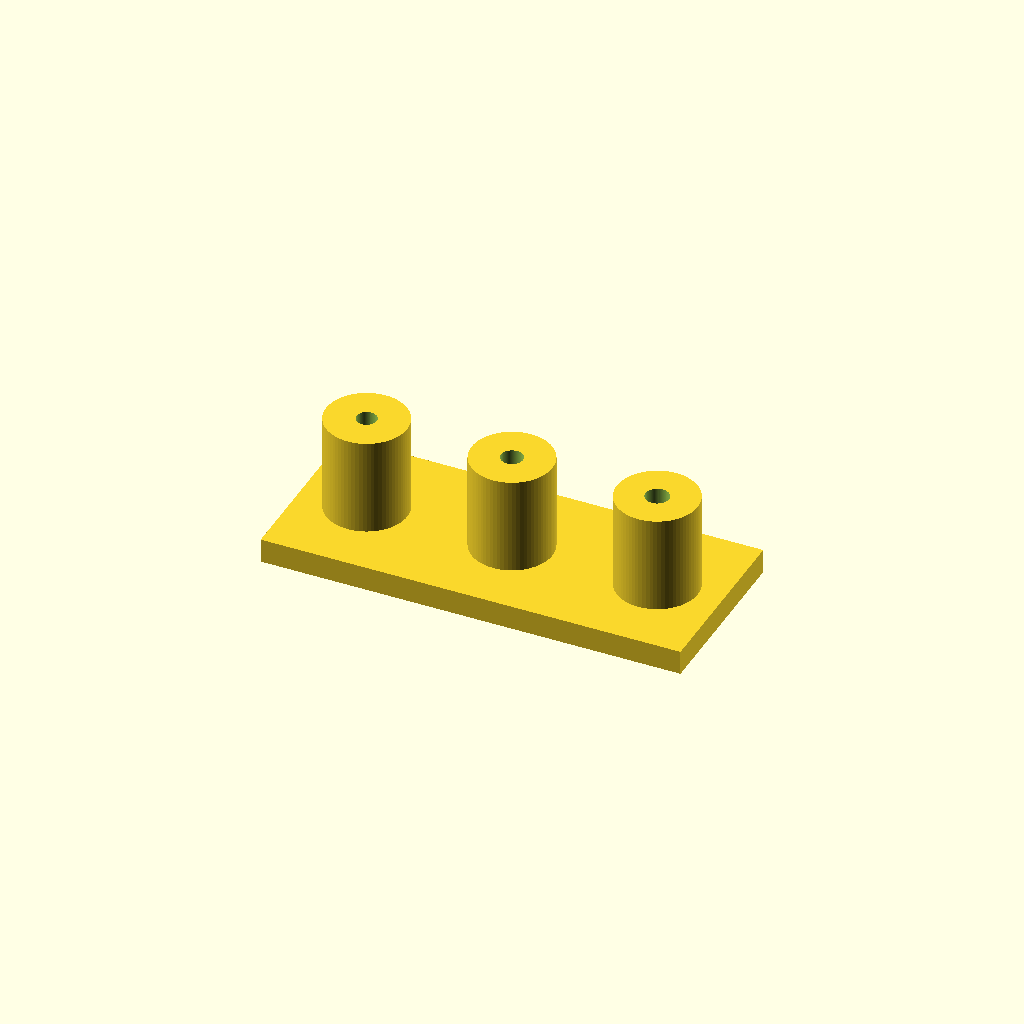
Cell 1: rendered with the file's own defaults.
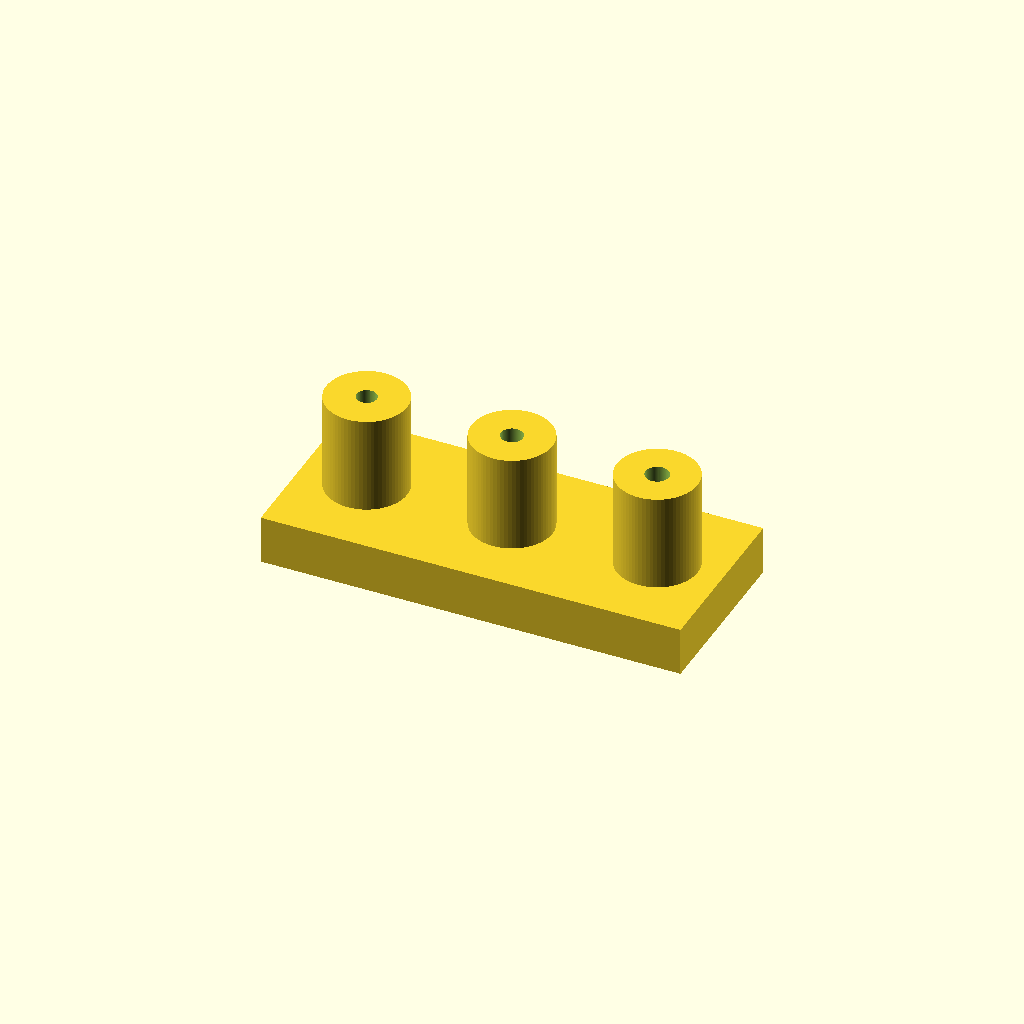
Cell 2: base_t = 6 (everything else at default).
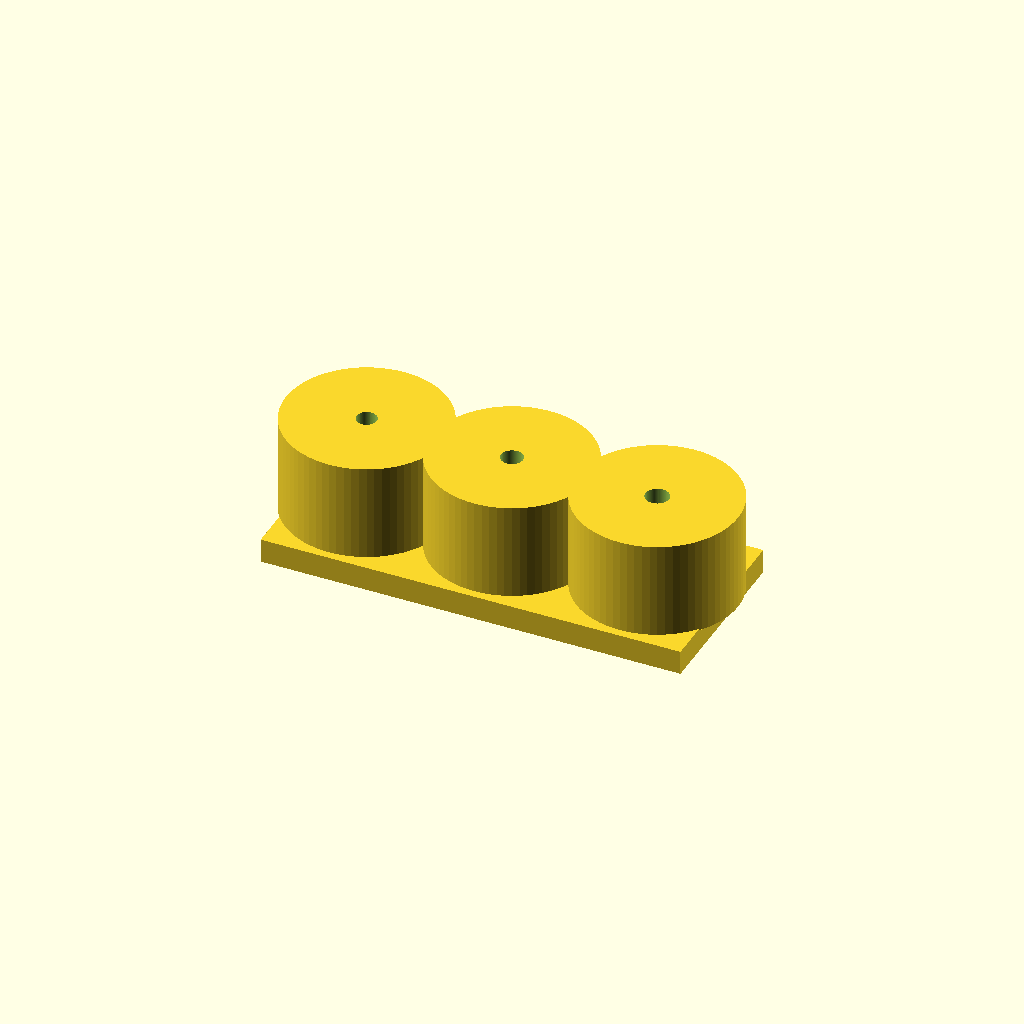
Cell 3: post_od = 20 (everything else at default).
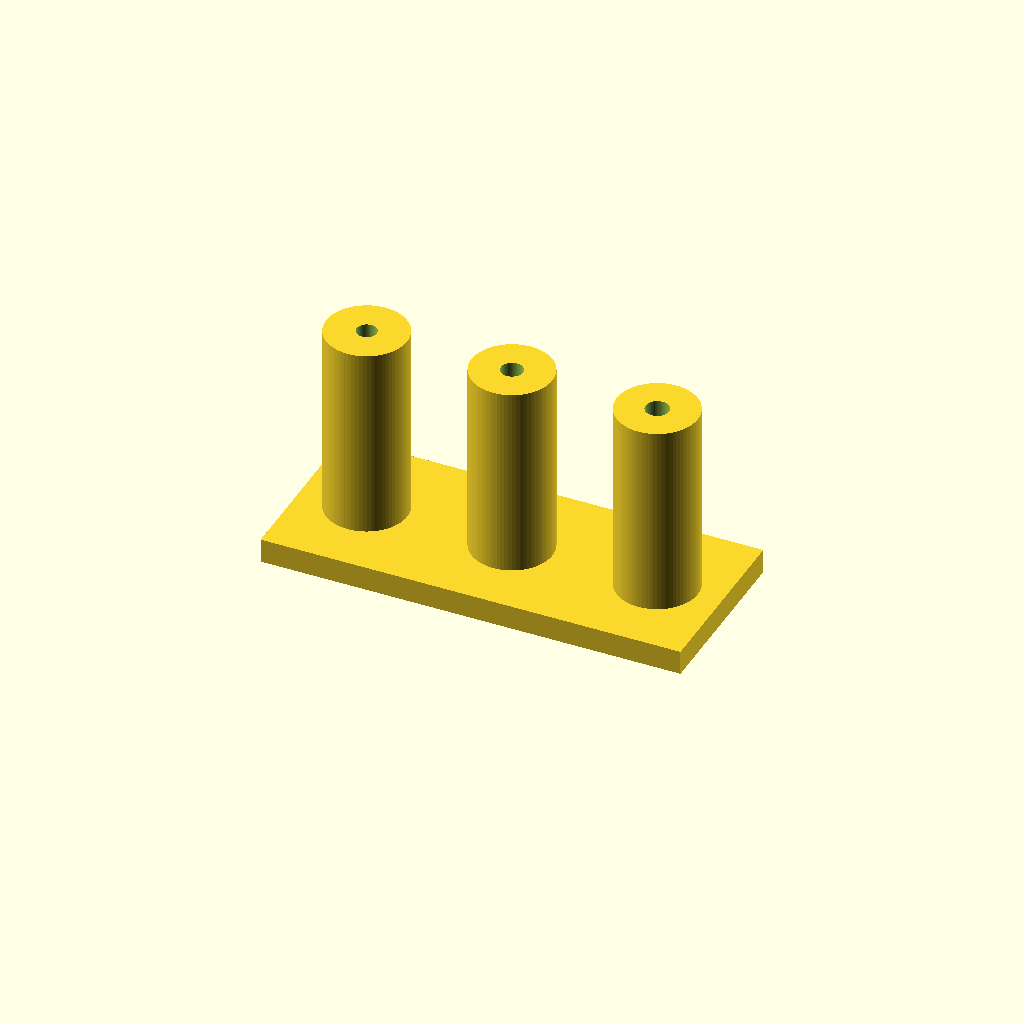
Cell 4: post_h = 24 (everything else at default).
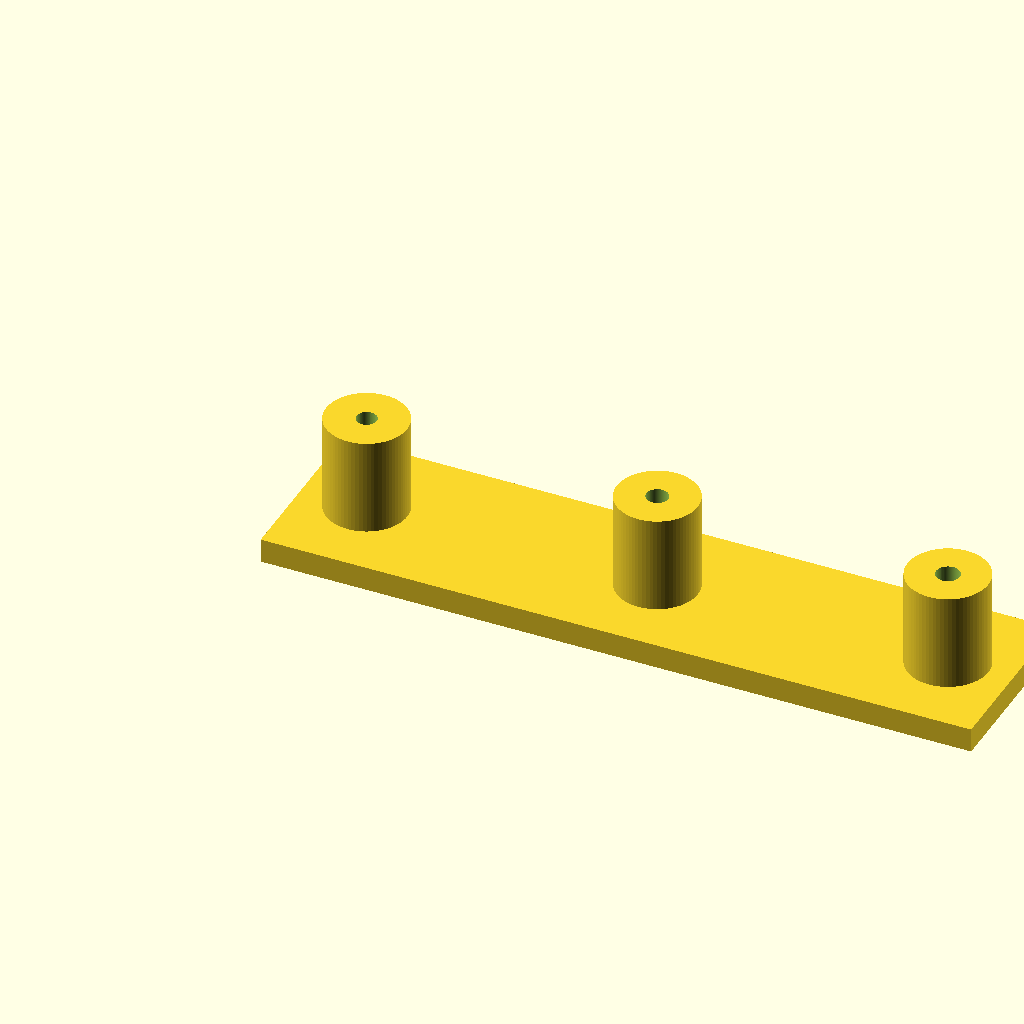
Cell 5: pitch = 36 (everything else at default).
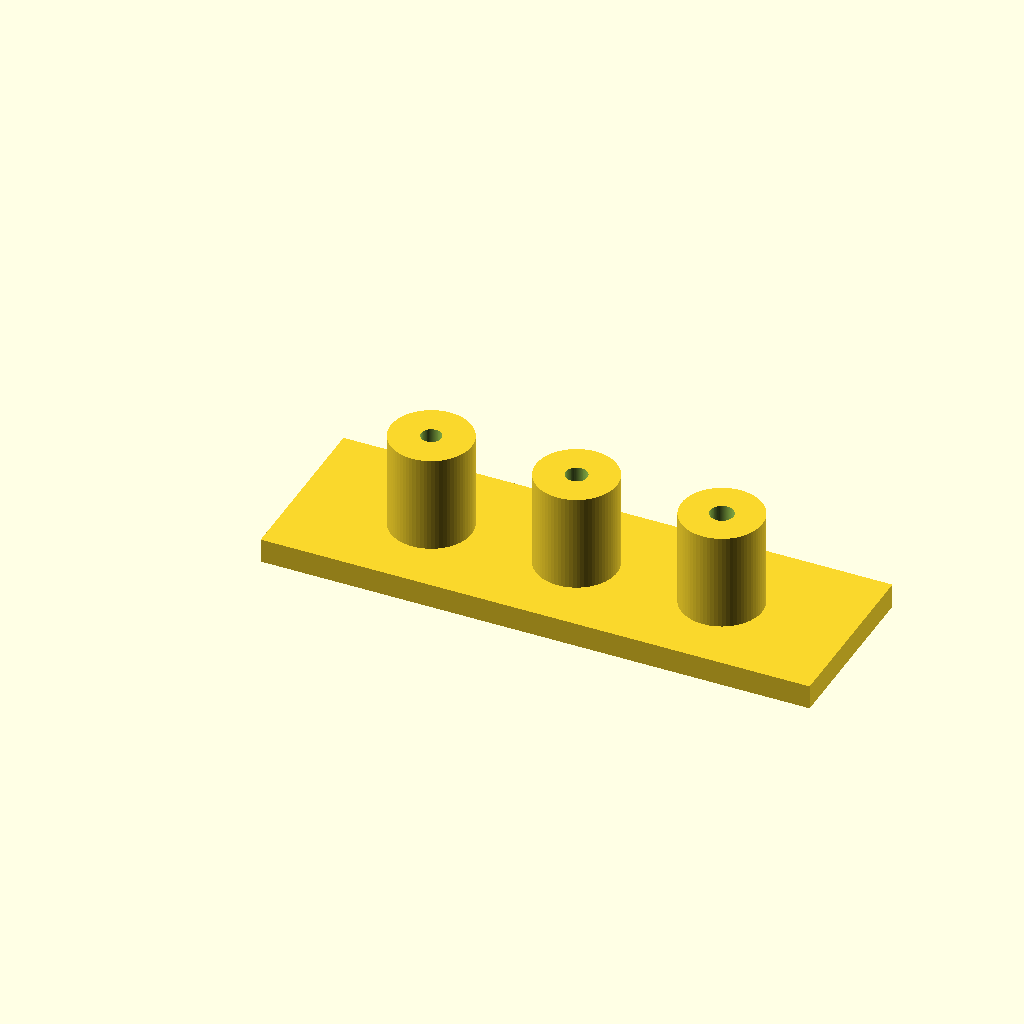
Cell 6: the same model with edge = 16.
One fixed orthographic camera (rotation 55°, 0°, 25°; colour scheme Cornfield) for every cell.
OpenSCAD source file engineering/source/嵌赛/enclosure_cad_improved1_work/fit_test_m3_post.scad:
// M3 printed-post coupon for the improved1 enclosure.
// Print this before the full shell and test the exact screw/material/profile.
$fn = 72;

base_t = 3.0;
post_od = 10.0;
post_h = 12.0;
pilot_diameters = [2.5, 2.7, 2.9];
pitch = 18.0;
edge = 8.0;

difference() {
  union() {
    cube([edge*2 + pitch*(len(pilot_diameters)-1), 22, base_t]);
    for (i = [0:len(pilot_diameters)-1])
      translate([edge + i*pitch, 11, base_t - 0.2])
        cylinder(d=post_od, h=post_h + 0.2);
  }
  for (i = [0:len(pilot_diameters)-1])
    translate([edge + i*pitch, 11, base_t])
      cylinder(d=pilot_diameters[i], h=post_h + 0.5);
}
Parameter table extracted from the source (name, type, default, range or options):
base_t: number, default 3
post_od: number, default 10
post_h: number, default 12
pilot_diameters: vector, default [2.5, 2.7, 2.9]
pitch: number, default 18
edge: number, default 8
